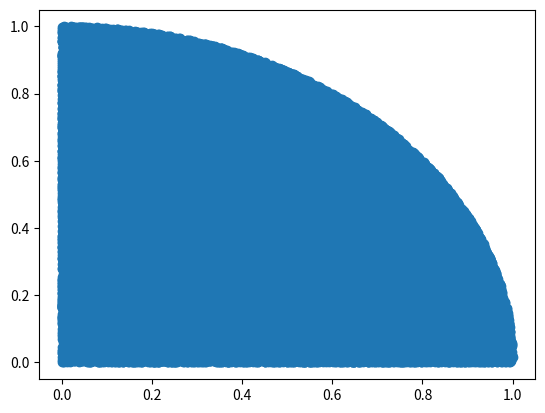

Recreate this plot in Python.
import numpy as np 
from matplotlib import pyplot as plt 
import time 

t0 = time.time()
n = 100000

x = np.random.uniform(size=n)
y = np.random.uniform(size=n)

mask = x**2 + y**2 < 1

plt.plot(x[mask], y[mask], 'o')

print(f'Risultato: {4 * len(x[mask]) / n}')
print(f'Elapses time: {time.time() - t0}')

print(np.random.seed())

plt.show()

